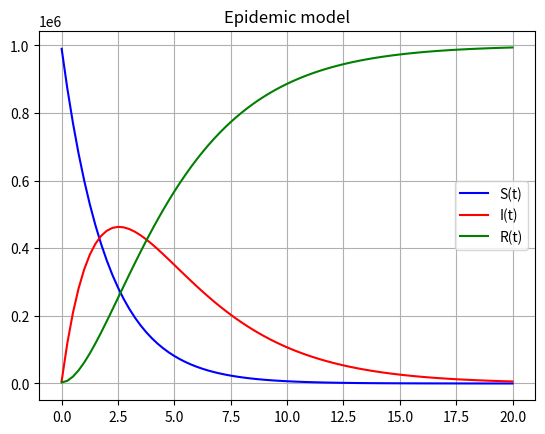

This chart was generated by the following Python code:
import scipy.integrate
import numpy as np
import matplotlib.pyplot as plt
from scipy import interpolate

#вхідні дані
N = 1000000
S0 = 990000
I0 = 7000
R0 = 3000
alpha = 0.5
beta = 0.3
#крок t = 0.25
t = np.linspace(0, 20, 81)

#фукнція для знаходження швидкості зростання S та I
def diff_susceptible_infected(S0_I0, t, alpha, beta):
    S0, I0 = S0_I0
    diff_susceptible = -alpha*S0
    diff_infected = S0*alpha-I0*beta
    return [diff_susceptible, diff_infected]  

#спираючись на перше завдання, підставляємо diff_s та diff_i в інтеграл, аби отримати значення функції
#оскільки нам треба графік, необхідно мати масив значень функції. для цього підійде функція odeint
susceptible_infected_arr = scipy.integrate.odeint(diff_susceptible_infected, [S0, I0], t, args=(alpha,beta))

susceptible_arr = susceptible_infected_arr[:, 0] #вибираємо перший стовпчик масиву, що є значеннями функції S(t)
infected_arr = susceptible_infected_arr[:, 1] #вибираємо другий стовпчик масиву, що є значеннями функції I(t)

recovered_arr = []
#віднімаємо від N суму отриманих значень, аби отримати R
for i in range(len(susceptible_arr)):
  recovered_arr.append(N-(susceptible_arr[i]+infected_arr[i]))
  
#інтерполюємо значення R(t)
f = interpolate.interp1d(t, recovered_arr, kind='cubic')

#виводимо графіки 
plt.plot(t, susceptible_arr, 'b')
plt.plot(t, infected_arr, 'r')
plt.plot(t, f(t), 'g')
plt.title("Epidemic model")
plt.legend(["S(t)", "I(t)", "R(t)"])
plt.grid()
plt.show()
